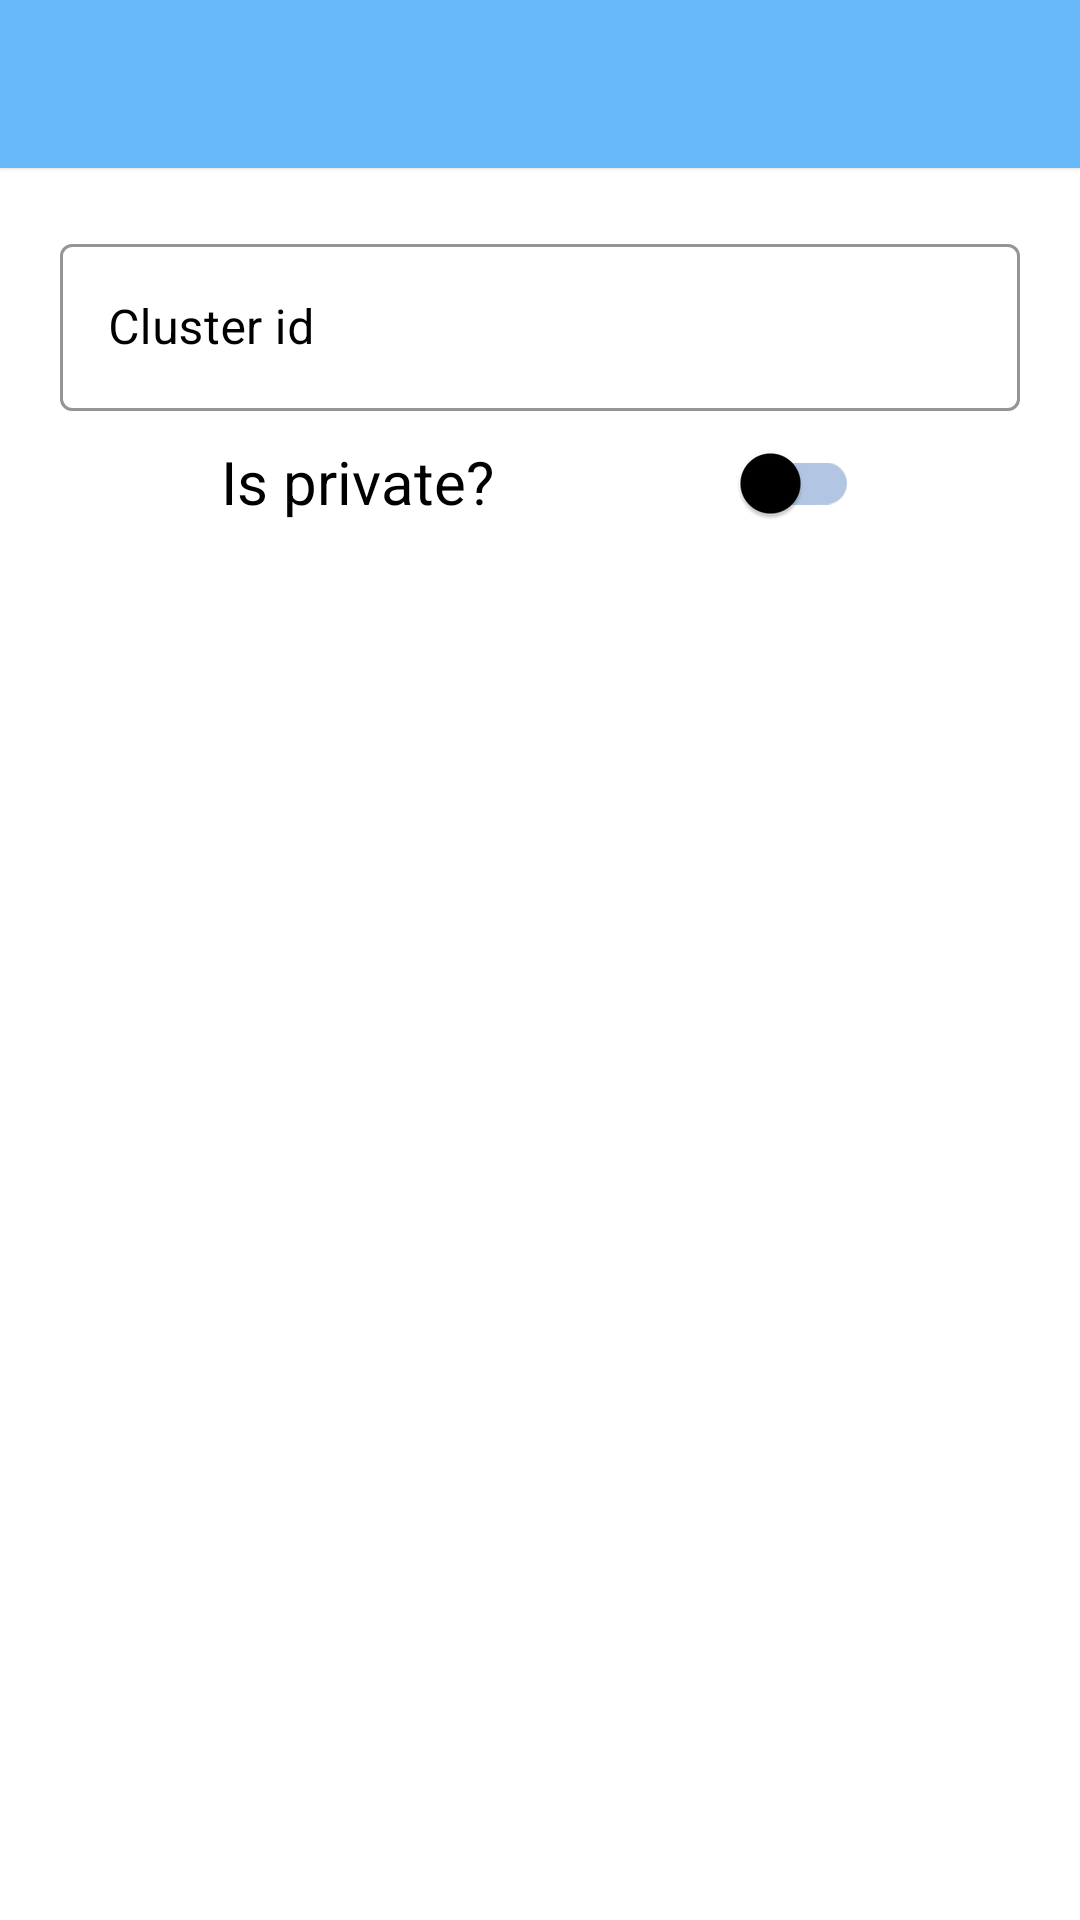

This screen was rendered from an Android layout file. Write that file and the resources it references.
<!-- AndroidManifest.xml: application theme Theme.Forstandroid -->
<!-- res/layout/fragment_settings.xml -->
<?xml version="1.0" encoding="utf-8"?>
<androidx.constraintlayout.widget.ConstraintLayout xmlns:android="http://schemas.android.com/apk/res/android"
    android:layout_width="match_parent"
    android:layout_height="match_parent"
    xmlns:app="http://schemas.android.com/apk/res-auto"
    xmlns:tools="http://schemas.android.com/tools">

    <androidx.constraintlayout.widget.ConstraintLayout
        android:id="@+id/toolbar"
        android:layout_width="match_parent"
        android:layout_height="?attr/actionBarSize"
        android:background="@color/primary"
        android:elevation="1dp"
        app:layout_constraintEnd_toEndOf="parent"
        app:layout_constraintStart_toStartOf="parent"
        app:layout_constraintTop_toTopOf="parent">

        <ImageView
            android:id="@+id/backButtonIcon"
            android:layout_width="?attr/actionBarSize"
            android:layout_height="match_parent"
            android:contentDescription="@string/account"
            android:padding="10dp"
            android:src="@drawable/icon_back_arrow"
            app:layout_constraintStart_toStartOf="parent"
            app:layout_constraintTop_toTopOf="parent"
            app:tint="@color/on_primary" />

        <TextView
            android:id="@+id/clusterName"
            android:layout_width="0dp"
            android:layout_height="0dp"
            android:gravity="center"
            android:textColor="@color/on_primary"
            android:textSize="20sp"
            app:layout_constraintBottom_toBottomOf="parent"
            app:layout_constraintEnd_toEndOf="parent"
            app:layout_constraintStart_toEndOf="@id/backButtonIcon"
            app:layout_constraintTop_toTopOf="parent"
            tools:text="Cluster Name" />

    </androidx.constraintlayout.widget.ConstraintLayout>

    <com.google.android.material.textfield.TextInputLayout
        android:id="@+id/clusterIdLayout"
        style="@style/Widget.MaterialComponents.TextInputLayout.OutlinedBox"
        android:layout_width="0dp"
        android:layout_height="wrap_content"
        android:layout_margin="20dp"
        android:hint="@string/cluster_id"
        android:textColorHint="@color/on_background"
        app:boxStrokeColor="@color/on_background"
        app:hintTextColor="@color/on_background"
        app:layout_constraintEnd_toEndOf="parent"
        app:layout_constraintStart_toStartOf="parent"
        app:layout_constraintTop_toBottomOf="@id/toolbar">

        <com.google.android.material.textfield.TextInputEditText
            android:id="@+id/clusterId"
            android:layout_width="match_parent"
            android:layout_height="wrap_content"
            android:cursorVisible="false"
            android:focusable="false"
            android:focusableInTouchMode="false"
            android:clickable="true"
            android:longClickable="false"
            android:textIsSelectable="true" />
    </com.google.android.material.textfield.TextInputLayout>

    <TextView
        android:id="@+id/clusterPrivacyStateTitle"
        android:layout_width="wrap_content"
        android:layout_height="wrap_content"
        android:layout_marginHorizontal="10dp"
        android:layout_marginTop="10dp"
        android:text="@string/is_private"
        android:textColor="@color/on_background"
        android:textSize="20sp"
        app:layout_constraintEnd_toStartOf="@id/clusterPrivacyStateButton"
        app:layout_constraintStart_toStartOf="parent"
        app:layout_constraintTop_toBottomOf="@id/clusterIdLayout" />

    <com.google.android.material.switchmaterial.SwitchMaterial
        android:id="@+id/clusterPrivacyStateButton"
        android:layout_width="wrap_content"
        android:layout_height="wrap_content"
        android:layout_marginEnd="10dp"
        app:layout_constraintEnd_toEndOf="parent"
        app:layout_constraintStart_toEndOf="@id/clusterPrivacyStateTitle"
        app:layout_constraintTop_toBottomOf="@id/clusterIdLayout"
        app:thumbTint="@color/on_surface"
        app:trackTint="@color/surface" />

</androidx.constraintlayout.widget.ConstraintLayout>
<!-- resources referenced by this layout -->
<resources>
  <color name="on_background">#FF000000</color>
  <color name="on_primary">#000000</color>
  <color name="on_surface">#000000</color>
  <color name="primary">#67B9FA</color>
  <color name="surface">#B2C5E3</color>
  <string name="account">Account</string>
  <string name="cluster_id">Cluster id</string>
  <string name="is_private">Is private?</string>
  <style name="Theme.Forstandroid" parent="Theme.MaterialComponents.DayNight.NoActionBar">
          
          <item name="colorPrimary">@color/primary</item>
          <item name="colorPrimaryVariant">@color/primary</item>
          <item name="colorOnPrimary">@color/on_primary</item>
          
          <item name="colorSecondary">@color/teal_200</item>
          <item name="colorSecondaryVariant">@color/teal_700</item>
          <item name="colorOnSecondary">@color/on_primary</item>
          
          <item name="android:statusBarColor">?attr/colorPrimaryVariant</item>
          
      </style>
  <color name="teal_200">#FF03DAC5</color>
  <color name="teal_700">#FF018786</color>
</resources>
